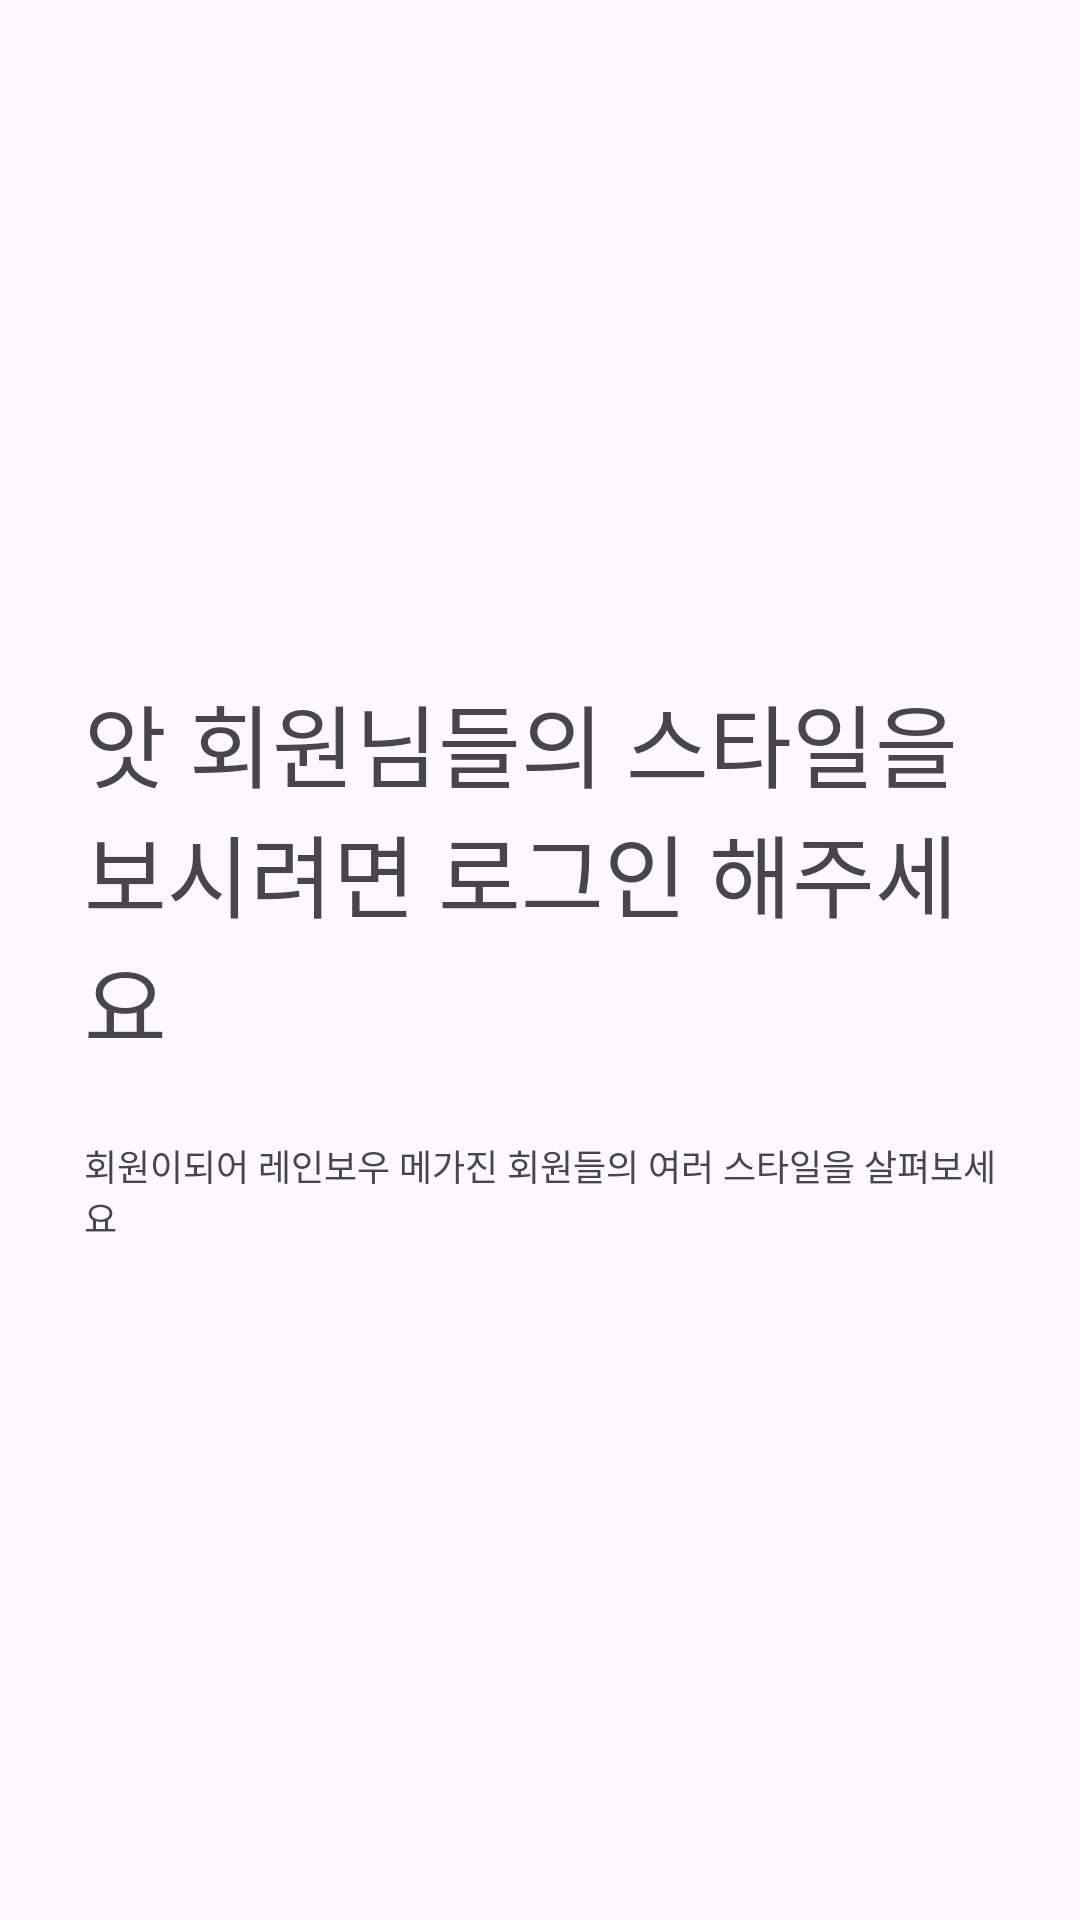

Here is an Android app screen rendered from its layout file. Give the layout XML and the strings, colors and styles it references.
<!-- AndroidManifest.xml: application theme Theme.Rainbow_magazine -->
<!-- res/layout/fragment_style_notlogin.xml -->
<?xml version="1.0" encoding="utf-8"?>
<FrameLayout xmlns:android="http://schemas.android.com/apk/res/android"
    xmlns:tools="http://schemas.android.com/tools"
    android:layout_width="match_parent"
    android:layout_height="match_parent"
    tools:context=".Fragment_My">

    
    <LinearLayout
        android:layout_width="match_parent"
        android:layout_height="wrap_content"
        android:orientation="vertical"
        android:gravity=""
        android:layout_gravity="center"
        android:paddingLeft="16dp"
        android:paddingRight="16dp">

        <TextView
            android:layout_width="wrap_content"
            android:layout_height="wrap_content"
            android:text="앗 회원님들의 스타일을 보시려면 로그인 해주세요"
            android:textSize="30sp"
            android:padding="12dp" />

        <TextView
            android:id="@+id/mypage_hello"
            android:layout_width="wrap_content"
            android:layout_height="wrap_content"
            android:padding="12dp"
            android:text="회원이되어 레인보우 메가진 회원들의 여러 스타일을 살펴보세요"
            android:textSize="12sp" />




    </LinearLayout>
</FrameLayout>
<!-- resources referenced by this layout -->
<resources>
  <style name="Theme.Rainbow_magazine" parent="Base.Theme.Rainbow_magazine" />
  <style name="Base.Theme.Rainbow_magazine" parent="Theme.Material3.DayNight.NoActionBar">
          
          
      </style>
</resources>
